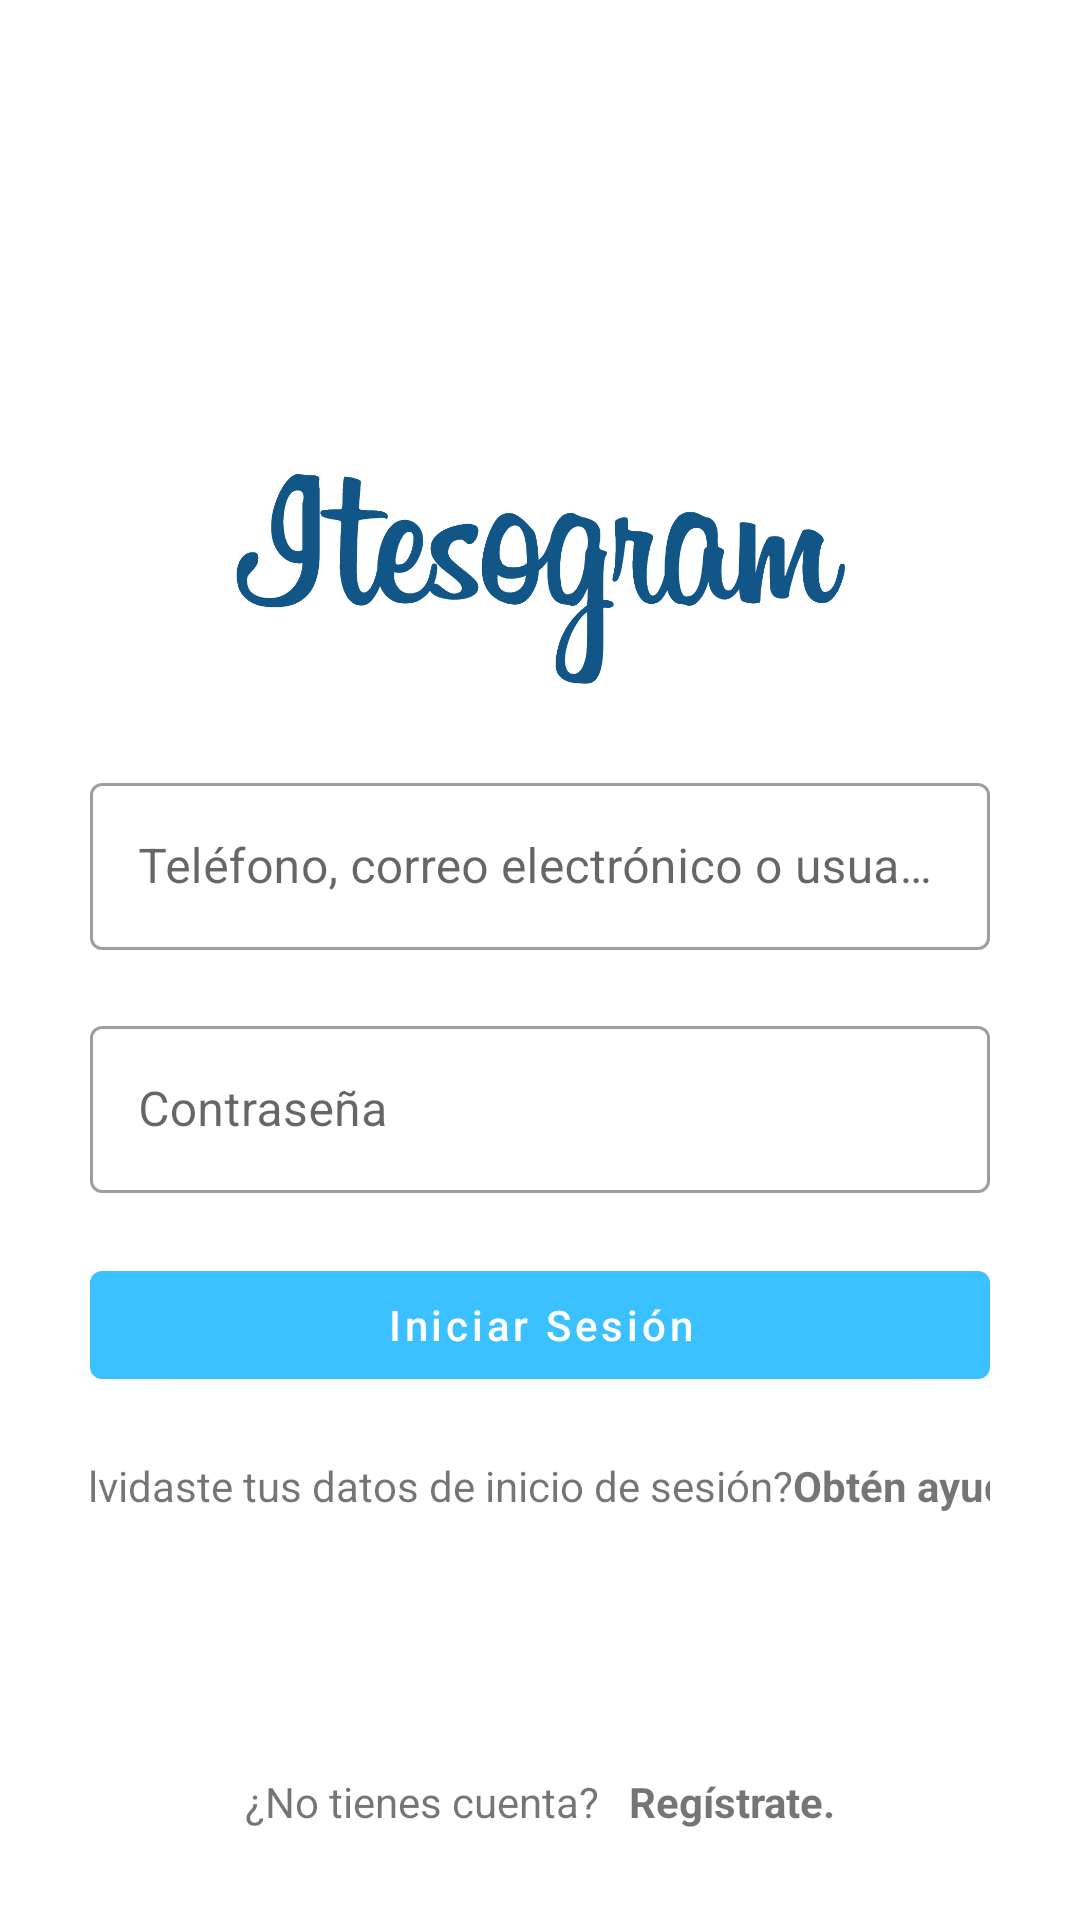

This screen was rendered from an Android layout file. Write that file and the resources it references.
<!-- AndroidManifest.xml: application theme AppTheme -->
<!-- res/layout/activity_login.xml -->
<?xml version="1.0" encoding="utf-8"?>
<androidx.constraintlayout.widget.ConstraintLayout xmlns:android="http://schemas.android.com/apk/res/android"
    xmlns:app="http://schemas.android.com/apk/res-auto"
    xmlns:tools="http://schemas.android.com/tools"
    android:layout_width="match_parent"
    android:layout_height="match_parent"
    android:padding="30dp"
    tools:context=".ActivityLogin">

    <androidx.appcompat.widget.AppCompatImageView
        android:id="@+id/activity_login_iv_itesogram"
        android:layout_width="match_parent"
        android:layout_height="100dp"
        android:src="@drawable/itesogram"
        app:layout_constraintBottom_toTopOf="@id/activity_login_til_username"
        app:layout_constraintTop_toTopOf="parent"
        app:layout_constraintVertical_chainStyle="packed" />

    <com.google.android.material.textfield.TextInputLayout
        android:id="@+id/activity_login_til_username"
        style="@style/Widget.MaterialComponents.TextInputLayout.OutlinedBox"
        android:layout_marginTop="20dp"
        android:layout_width="match_parent"
        android:layout_height="wrap_content"
        android:hint="@string/activity_login_user"
        app:layout_constraintBottom_toTopOf="@id/activity_login_til_password"
        app:layout_constraintTop_toBottomOf="@id/activity_login_iv_itesogram">

        <com.google.android.material.textfield.TextInputEditText
            android:layout_width="match_parent"
            android:layout_height="wrap_content" />

    </com.google.android.material.textfield.TextInputLayout>

    <com.google.android.material.textfield.TextInputLayout
        android:id="@+id/activity_login_til_password"
        style="@style/Widget.MaterialComponents.TextInputLayout.OutlinedBox"
        android:layout_width="match_parent"
        android:layout_height="wrap_content"
        android:layout_marginTop="20dp"
        android:hint="@string/activity_login_password"
        app:layout_constraintBottom_toTopOf="@id/activity_login_btn_login"
        app:layout_constraintTop_toBottomOf="@id/activity_login_til_username">

        <com.google.android.material.textfield.TextInputEditText
            android:layout_width="match_parent"
            android:layout_height="wrap_content"
            android:inputType="textPassword"/>

    </com.google.android.material.textfield.TextInputLayout>

    <com.google.android.material.button.MaterialButton
        android:id="@+id/activity_login_btn_login"
        android:layout_width="match_parent"
        android:layout_height="wrap_content"
        android:layout_marginTop="20dp"
        android:text="@string/activity_login_login"
        android:textAllCaps="false"
        app:layout_constraintBottom_toTopOf="@id/activity_login_tv_forgot_question"
        app:layout_constraintTop_toBottomOf="@id/activity_login_til_password" />

    <com.google.android.material.textview.MaterialTextView
        android:id="@+id/activity_login_tv_forgot_question"
        android:layout_width="wrap_content"
        android:layout_height="wrap_content"
        android:layout_marginTop="20dp"
        android:text="@string/activity_login_forgot_question"
        app:layout_constraintBottom_toBottomOf="parent"
        app:layout_constraintEnd_toStartOf="@id/activity_login_tv_forgot_action"
        app:layout_constraintHorizontal_chainStyle="spread_inside"
        app:layout_constraintStart_toStartOf="parent"
        app:layout_constraintTop_toBottomOf="@id/activity_login_btn_login" />

    <com.google.android.material.textview.MaterialTextView
        android:id="@+id/activity_login_tv_forgot_action"
        android:layout_width="wrap_content"
        android:layout_height="wrap_content"
        android:text="@string/activity_login_forgot_action"
        android:textStyle="bold"
        app:layout_constraintBottom_toBottomOf="@id/activity_login_tv_forgot_question"
        app:layout_constraintEnd_toEndOf="parent"
        app:layout_constraintStart_toEndOf="@id/activity_login_tv_forgot_question"
        app:layout_constraintTop_toTopOf="@id/activity_login_tv_forgot_question" />

    <com.google.android.material.textview.MaterialTextView
        android:id="@+id/activity_login_tv_create_account_question"
        android:layout_width="wrap_content"
        android:layout_height="wrap_content"
        android:text="@string/activity_login_create_account_question"
        app:layout_constraintBottom_toBottomOf="parent"
        app:layout_constraintEnd_toStartOf="@id/activity_login_tv_create_account_action"
        app:layout_constraintHorizontal_chainStyle="packed"
        app:layout_constraintStart_toStartOf="parent" />

    <com.google.android.material.textview.MaterialTextView
        android:id="@+id/activity_login_tv_create_account_action"
        android:layout_width="wrap_content"
        android:layout_height="wrap_content"
        android:layout_marginStart="10dp"
        android:text="@string/activity_login_create_account_action"
        android:textStyle="bold"
        app:layout_constraintBottom_toBottomOf="@id/activity_login_tv_create_account_question"
        app:layout_constraintEnd_toEndOf="parent"
        app:layout_constraintStart_toEndOf="@id/activity_login_tv_create_account_question"
        app:layout_constraintTop_toTopOf="@id/activity_login_tv_create_account_question" />

</androidx.constraintlayout.widget.ConstraintLayout>
<!-- resources referenced by this layout -->
<resources>
  <!-- drawable itesogram: png bitmap (drawable, 72791 bytes) -->
  <string name="activity_login_create_account_action">Regístrate.</string>
  <string name="activity_login_create_account_question">¿No tienes cuenta?</string>
  <string name="activity_login_forgot_action">Obtén ayuda.</string>
  <string name="activity_login_forgot_question">¿Olvidaste tus datos de inicio de sesión?</string>
  <string name="activity_login_login">Iniciar Sesión</string>
  <string name="activity_login_password">Contraseña</string>
  <string name="activity_login_user">Teléfono, correo electrónico o usuario</string>
  <style name="AppTheme" parent="Theme.MaterialComponents.Light">
          
          <item name="colorPrimary">@color/colorPrimary</item>
          <item name="colorPrimaryDark">@color/colorPrimaryDark</item>
          <item name="colorAccent">@color/colorAccent</item>
      </style>
  <color name="colorPrimary">#3BC1FF</color>
  <color name="colorPrimaryDark">#00574B</color>
  <color name="colorAccent">#D81B60</color>
</resources>
